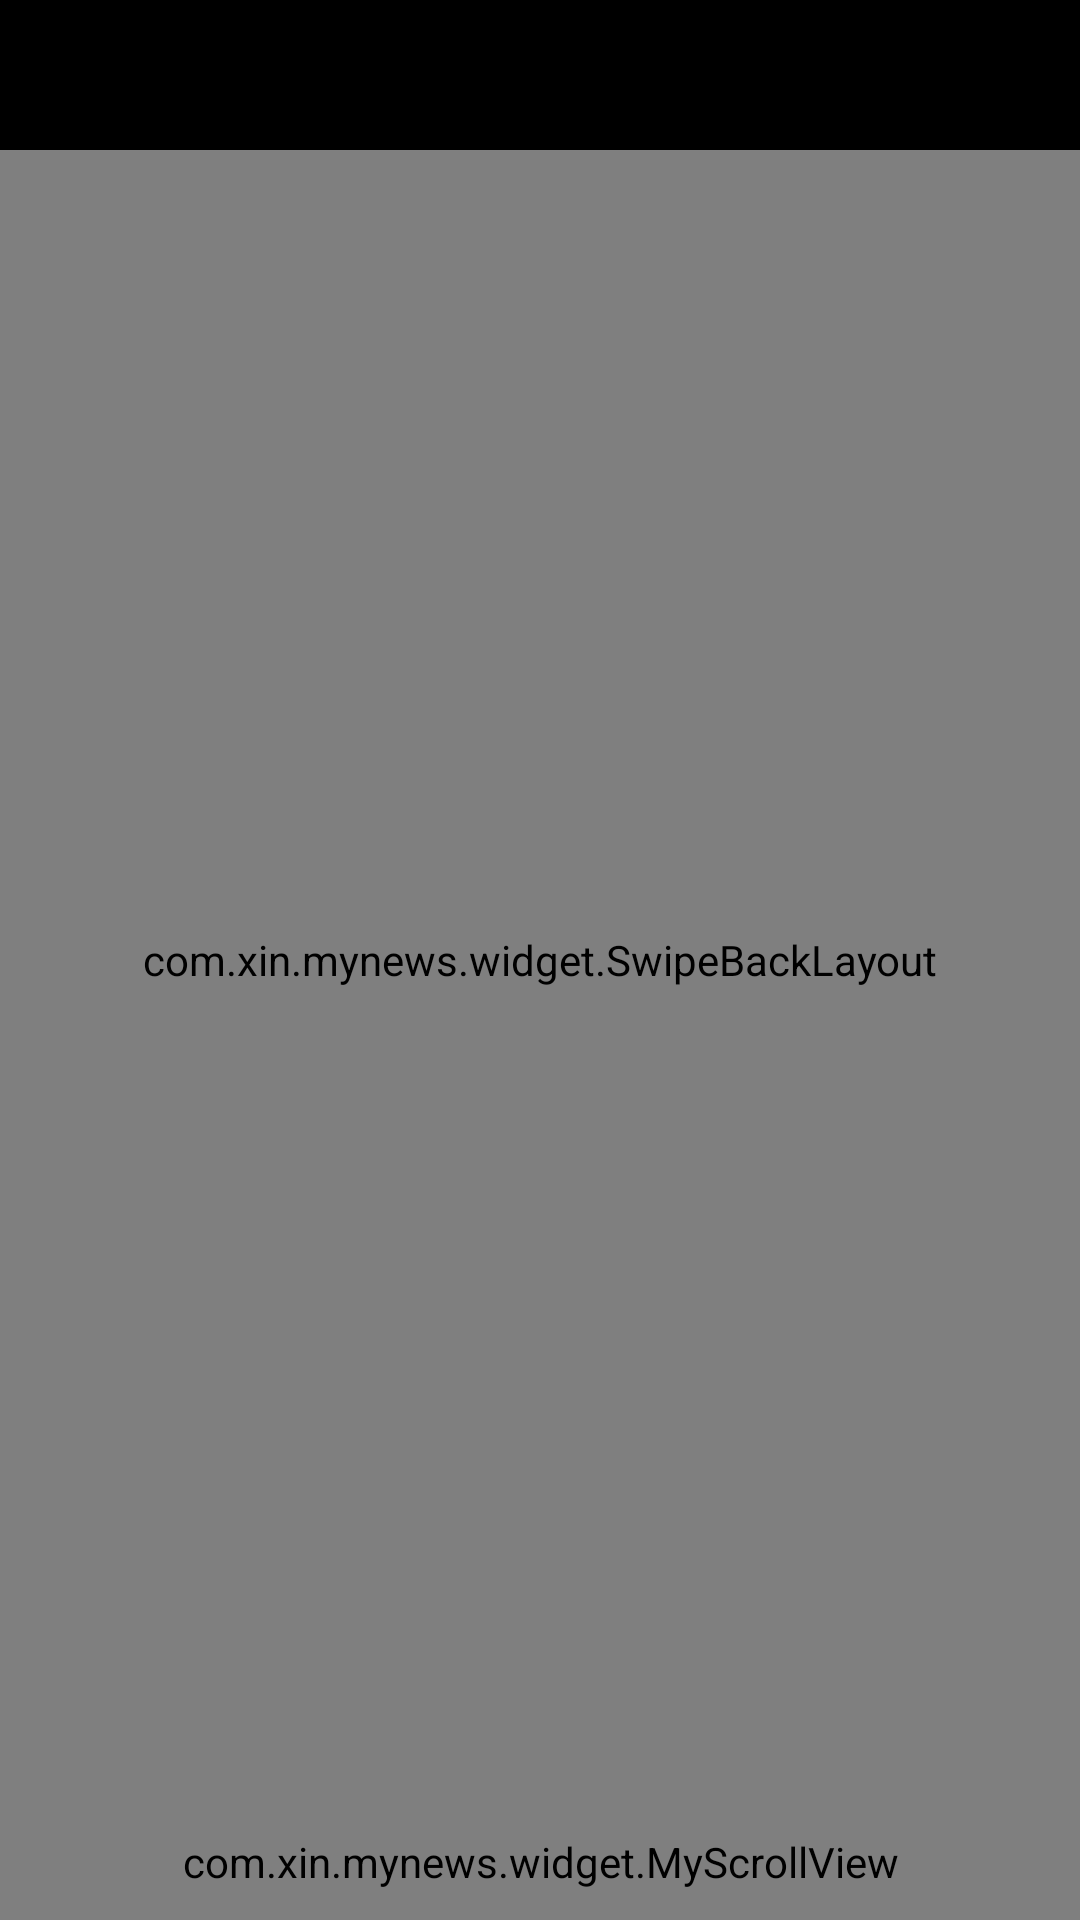

Here is an Android app screen rendered from its layout file. Give the layout XML and the strings, colors and styles it references.
<!-- AndroidManifest.xml: activity theme AppTheme.Transparent -->
<!-- res/layout/activity_imagebrowse.xml -->
<?xml version="1.0" encoding="utf-8"?>
<RelativeLayout
    xmlns:android="http://schemas.android.com/apk/res/android"
    android:id="@+id/relativeLayout"

    android:layout_width="match_parent"
    android:layout_height="match_parent"
    android:background="@android:color/black"
    android:fitsSystemWindows="true"
    >

    <com.xin.mynews.widget.SwipeBackLayout
        android:id="@+id/swipe_layout"
        android:layout_width="match_parent"
        android:layout_height="match_parent">

        <com.xin.mynews.widget.DavyViewPager
            android:id="@+id/view_pager"
            android:layout_width="match_parent"
            android:layout_height="match_parent"/>

    </com.xin.mynews.widget.SwipeBackLayout>

    <RelativeLayout
        android:id="@+id/rl_top"
        android:layout_width="match_parent"
        android:layout_height="50dp"
        android:background="@android:color/black"
        android:gravity="center_vertical"
        android:visibility="visible">

        <ImageView
            android:id="@+id/btn_titlebar_left"
            android:layout_width="25dp"
            android:layout_height="25dp"
            android:layout_centerVertical="true"
            android:layout_marginLeft="10dp"
            android:src="@drawable/ic_close"
            />

        <TextView
            android:id="@+id/tv_titlebar_name"
            android:layout_width="250dp"
            android:layout_height="wrap_content"
            android:layout_centerInParent="true"
            android:ellipsize="end"
            android:gravity="center_horizontal"
            android:maxLines="1"
            android:text=""
            android:textColor="@android:color/white"
            android:textSize="15sp"
            />

    </RelativeLayout>

    <com.xin.mynews.widget.MyScrollView
        android:id="@+id/scrollview"
        android:layout_width="match_parent"
        android:layout_height="wrap_content"
        android:layout_alignParentBottom="true"
        android:layout_alignParentLeft="true"
        android:layout_alignParentStart="true"
        android:background="#000000"
        android:fadingEdge="none"
        android:fillViewport="true"
        android:overScrollMode="never"
        android:padding="10dp"
        android:scrollbars="none">

        <TextView
            android:id="@+id/tv_info"
            android:layout_width="match_parent"
            android:layout_height="wrap_content"
            android:lineSpacingExtra="2dp"
            android:textColor="@android:color/white"
            android:textSize="15sp"
            />

    </com.xin.mynews.widget.MyScrollView>

</RelativeLayout>
<!-- resources referenced by this layout -->
<resources>
  <style name="AppTheme.Transparent">
          <item name="android:windowBackground">@android:color/transparent</item>
          <item name="android:windowIsTranslucent">true</item>
      </style>
</resources>
